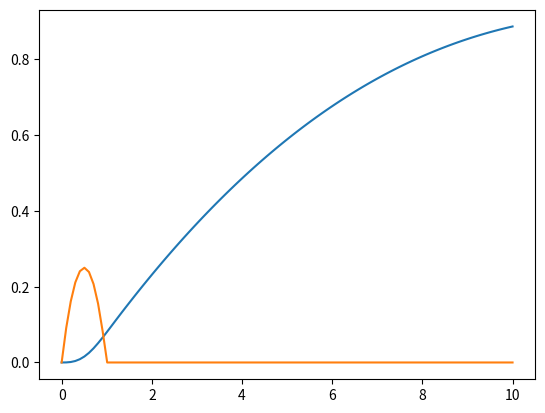

This chart was generated by the following Python code:
import numpy as np
import matplotlib as mpl
import matplotlib.pyplot as plt
from scipy.integrate import solve_ivp as solve

"""
|                          code in between lines                        |
"""

#Defining constants
m = 1           #Mass in kilogramme
Q = 1          #Quality factor
F_naught = 1    #force in newton
freqT = 0.1     #wT dimensionless
tmax = 10       #Maximum time to elapse

#Variables
T = 1
freq = freqT/T

#Defining our timepoints
time = np.linspace(0,tmax,100)

def force(t):
    if t < T:
        return F_naught*t*(T-t)/(T**2)
    else:
        return 0

def array_force(time):
    force_array = F_naught*time*(T-time)/(T**2)
    for i in range(0,len(time)):
        if time[i] > T:
            force_array[i] = 0
    return force_array


def system(t , func_array):
    u_prime = func_array[1]
    v_prime = 1/m * force(t) - freq/Q*func_array[1] -freq**2 *func_array[0]

    #function that takes in a vector [u, v]^T and returns [u' , v']^T

    return [u_prime, v_prime]

solution = solve(system, (0,tmax), [0,0], t_eval=time)
"""                 ^       ^       ^     \ Timepoints to evaluate at.
                    |       |        \ The initial values for u(t) and v(t)
                    |        \ The timespace in which system needs evaluating.
                     \ The system defining our system of first order ODE's
"""
plt.plot(solution.t,solution.y[0], label='solution')
plt.plot(time, array_force(time))
plt.show()